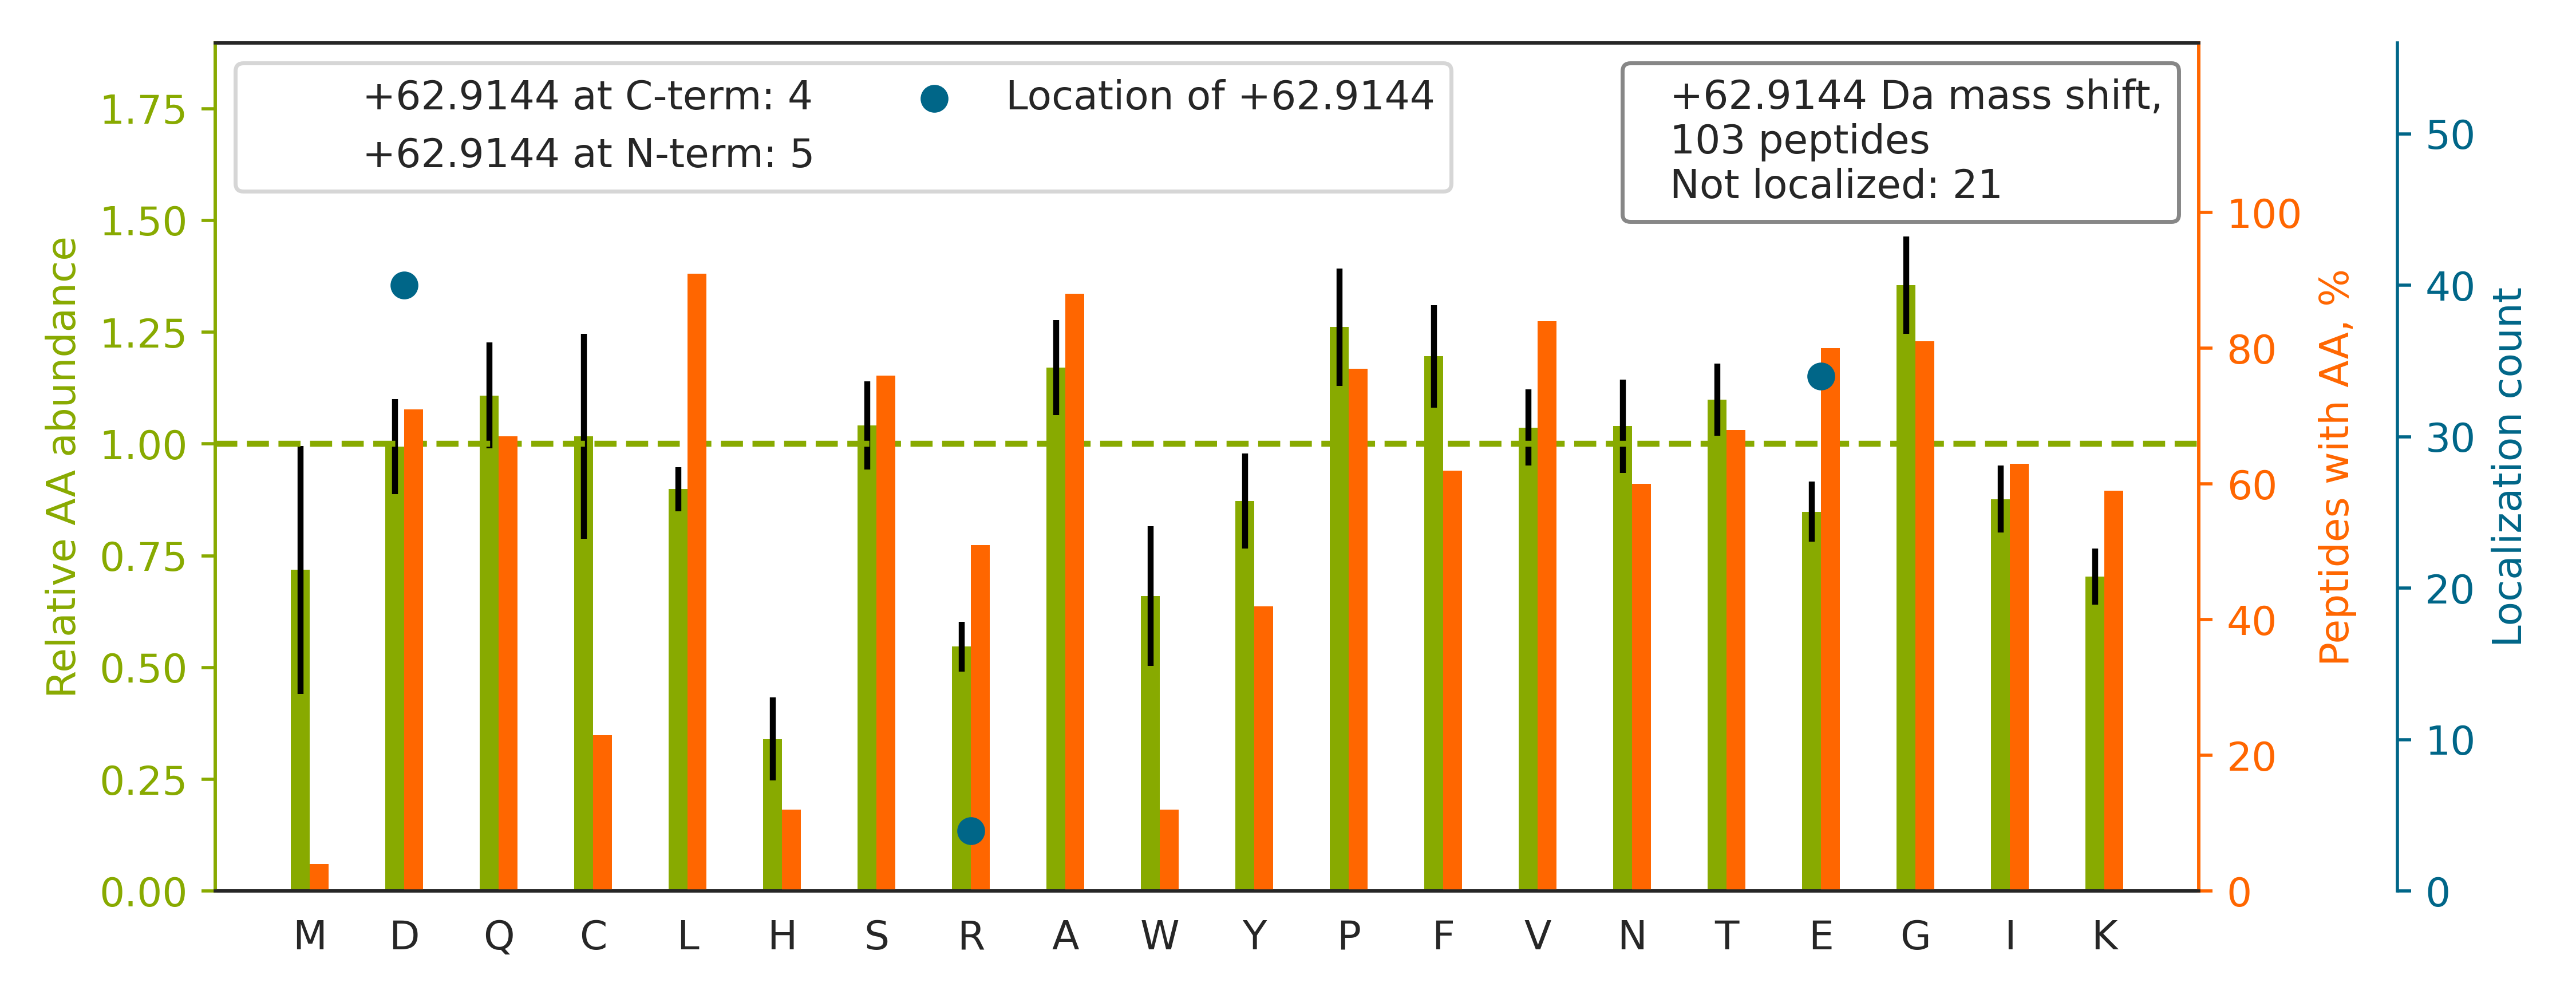

The file beside this chart, header and first rows:
top isoform	localization score	spectrum
R.TPSSYGAGELLDFSLAD[+63]AVNQEFLTTR.T	0.992	41CPTAC_COprospective_W_VU_20151124_21CO…
R.FQSAAIGALQEASEAYLVGLFEDTNLCAIHAK.R		49CPTAC_COprospective_W_VU_20151222_11CO…
K.ALANVNIGSLICNVGAGGPAPAAGAAPAGGPAPSTAAA…	0.5506	49CPTAC_COprospective_W_VU_20151222_11CO…
K.VDNALQSGNSQE[+63]SVTEQDSKDSTYSLSSTLTLS…	0.9177	41CPTAC_COprospective_W_VU_20151124_21CO…
K.AVANFFSGSCAPCADGTD[+63]FPQLCQLCPGCGCST…	0.9939	43CPTAC_COprospective_W_VU_20151130_01CO…
K.ALVLIAFAQYLQQCPFE[+63]DHVK.L	0.7621	67CPTAC_COprospective_W_VU_20160324_16CO…
K.LQVEPAVD[+63]TSGVQCYGPGIEGQGVFR.E	0.9925	45CPTAC_COprospective_W_VU_20151202_05CO…
K.NCVDINE[+63]CVLNSLLCDNGQCR.N	0.9817	42CPTAC_COprospective_W_VU_20151124_05CO…
R.NDEE[+63]LNKLLGGVTIAQGGVLPNIQAVLLPK.K	0.5345	43CPTAC_COprospective_W_VU_20151130_01CO…
K.DVFDFIPGSD[+63]QLNVISCQGLAPSQGRPGLSLVK…	0.987	41CPTAC_COprospective_W_VU_20151124_21CO…
K.ELE[+63]QVCNPIISGLYQGAGGPGPGGFGAQGPK.G	0.08559	44CPTAC_COprospective_W_VU_20151202_20CO…
K.LVQDVANNTNEEAGDGTTTATVLAR.S		18CPTAC_COprospective_W_VU_20151105_14CO…
K.ADIGCTPGSGKD[+63]YAGVFSDAGLTFTSSSGQQTA…	0.5507	43CPTAC_COprospective_W_VU_20151130_01CO…
K.NIILEEGKEILVGD[+63]VGQTVDDPYATFVK.M	0.8439	45CPTAC_COprospective_W_VU_20151202_05CO…
K.TTSGYAGGLSSAYGGLTSPGLSYSLGSSFGSGAGSSSF…		47CPTAC_COprospective_W_VU_20151209_21CO…
R.IITITGTQD[+63]QIQNAQYLLQNSVK.Q	1.0	44CPTAC_COprospective_W_VU_20151202_20CO…
R.FGSYCPTTCGIAD[+63]FLSTYQTK.V	1	41CPTAC_COprospective_W_VU_20151124_21CO…
R.SYE[+63]LPDGQVITIGNER.F	0.7976	21CPTAC_COprospective_W_VU_20151112_20CO…
R.D[+63]TTPLNVLCSPGIQVVSVGIK.D	1.0	41CPTAC_COprospective_W_VU_20151124_21CO…
R.TLNQPD[+63]SQLQLTTGNGLFLSEGLK.L	1	43CPTAC_COprospective_W_VU_20151130_01CO…
K.DFSALESQLQD[+63]TQELLQEENR.Q	0.7526	44CPTAC_COprospective_W_VU_20151202_20CO…
K.SINPDEAVAYGAAVQAAILSGDK.S		49CPTAC_COprospective_W_VU_20151222_11CO…
K.AEISCTDNQD[+63]GTCSVSYLPVLPGDYSILVK.Y	0.006054	41CPTAC_COprospective_W_VU_20151124_21CO…
K.D[+63]GNASGTTLLEALDCILPPTRPTDKPLR.L	0.9526	41CPTAC_COprospective_W_VU_20151124_21CO…
R.LPEEWSQWLGGSSWPGYVRPLPPAAIE[+63]SPAVAA…	0.9997	42CPTAC_COprospective_W_VU_20151124_05CO…
K.SFAVGMFKGQLTTD[+63]QVFPYPSVLNEEQTQFLK.…	1	58CPTAC_COprospective_W_VU_20160318_11CO…
R.TGPAATTLPDGAAAESLVESSEVAVIGFFK.D		49CPTAC_COprospective_W_VU_20151222_11CO…
R.D[+63]LCGCYSVSSVLPGCAQPWNHGETFTCTAAHPE…	0.9986	43CPTAC_COprospective_W_VU_20151130_01CO…
K.TIGGGDDSFNTFFSETGAGK.H		45CPTAC_COprospective_W_VU_20151202_05CO…
R.VLTQIGTSIQD[+63]FIEAEDDLSSFR.A	0.9011	42CPTAC_COprospective_W_VU_20151124_05CO…
R.DVVFLID[+63]GSQSAGPEFQYVR.T	0.9777	41CPTAC_COprospective_W_VU_20151124_21CO…
K.AGAAPYVQAFD[+63]SLLAGPVAEYLK.I	0.9999	43CPTAC_COprospective_W_VU_20151130_01CO…
R.FCGLPQPE[+63]TVGQLGTVLR.N	1.0	43CPTAC_COprospective_W_VU_20151130_01CO…
R.EEGPYEVEVTYDGVPVPGSPFPLEAVAPTKPSK.V		21CPTAC_COprospective_W_VU_20151112_20CO…
R.VAPEEHPTLLTEAPLNPK.A		76CPTAC_COprospective_W_VU_20160502_11CO…
R.KLEGDSTDLSDQIAELQAQIAELK.M		49CPTAC_COprospective_W_VU_20151222_11CO…
R.EVAAFAQFGSD[+63]LDAATQQLLSR.G	0.8726	49CPTAC_COprospective_W_VU_20151222_11CO…
R.VEQIAAIAQELNELD[+63]YYDSPSVNAR.C	0.8583	45CPTAC_COprospective_W_VU_20151202_05CO…
K.QFLQAAEAIDDIPFGITSNSDVFSK.Y		41CPTAC_COprospective_W_VU_20151124_21CO…
K.VFD[+63]EFKPLVEEPQNLIK.Q	0.9195	42CPTAC_COprospective_W_VU_20151124_05CO…
K.CCVE[+63]CPPCPAPPVAGPSVFLFPPKPK.D	1	43CPTAC_COprospective_W_VU_20151130_01CO…
R.FDGALNVDLTEFQTNLVPYPR.I		42CPTAC_COprospective_W_VU_20151124_05CO…
K.HAQAVEE[+63]LTEQLEQFKR.A	0.8064	41CPTAC_COprospective_W_VU_20151124_21CO…
K.ASGPGLNTTGVPASLPVE[+63]FTIDAK.D	0.9982	42CPTAC_COprospective_W_VU_20151124_05CO…
K.VEGTE[+63]PTTAFNLFVGNLNFNK.S	0.2706	42CPTAC_COprospective_W_VU_20151124_05CO…
K.DVASLSSQLQD[+63]TQELLQEETR.Q	0.7044	42CPTAC_COprospective_W_VU_20151124_05CO…
K.LAE[+63]QFVLLNLVYETTDK.H	0.9983	45CPTAC_COprospective_W_VU_20151202_05CO…
K.TFVNITPAE[+63]VGVLVGK.D	1	43CPTAC_COprospective_W_VU_20151130_01CO…
K.VGSAADIPINISETDLSLLTATVVPPSGR.E		55CPTAC_COprospective_W_VU_20160630_11CO…
R.VPVAVQGEDTVQSLTQGDGVAK.L		43CPTAC_COprospective_W_VU_20151130_01CO…
K.D[+63]SYVGDEAQSKR.G	0.9724	89CPTAC_COprospective_W_VU_20160707_11CO…
K.FISDKDASIVGFFD[+63]DSFSEAHSEFLK.A	0.878	42CPTAC_COprospective_W_VU_20151124_05CO…
K.SPYLYPLYGLGE[+63]LPQGFAR.L	1	43CPTAC_COprospective_W_VU_20151130_01CO…
K.FTQVTPTSLSAQWTPPNVQLTGYR[+63].V	1.0	41CPTAC_COprospective_W_VU_20151124_21CO…
K.TASGLVE[+63]ATGAGFANTWK.A	1	43CPTAC_COprospective_W_VU_20151130_01CO…
R.YLCGAHSDGQLQE[+63]GSPIQAWQLFVNEESTIPR.…	0.6949	43CPTAC_COprospective_W_VU_20151130_01CO…
R.YLLQYQEPIPCE[+63]QLVTALCDIK.Q	0.5142	43CPTAC_COprospective_W_VU_20151130_01CO…
R.LLIYAVLPTGD[+63]VIGDSAK.Y	0.9969	43CPTAC_COprospective_W_VU_20151130_01CO…
K.CAFSSQE[+63]PYFSYSGAFK.C	1.0	43CPTAC_COprospective_W_VU_20151130_01CO…
R.FGSLPKVALAGLLGFGLGK.V		39CPTAC_COprospective_W_VU_20150909_09CO…
... 43 more rows
